Run: headless pygame with SDL's dummy video driver; simulated clock (each Clock.tick advances the game by its frame time, no real sleeping); random seed 0; keys injected as events and as key.get_pressed() state; mouse plan: one left click at the window centre at the start of phase 2, then a move to the lower-right quarter at the start of phase 3.
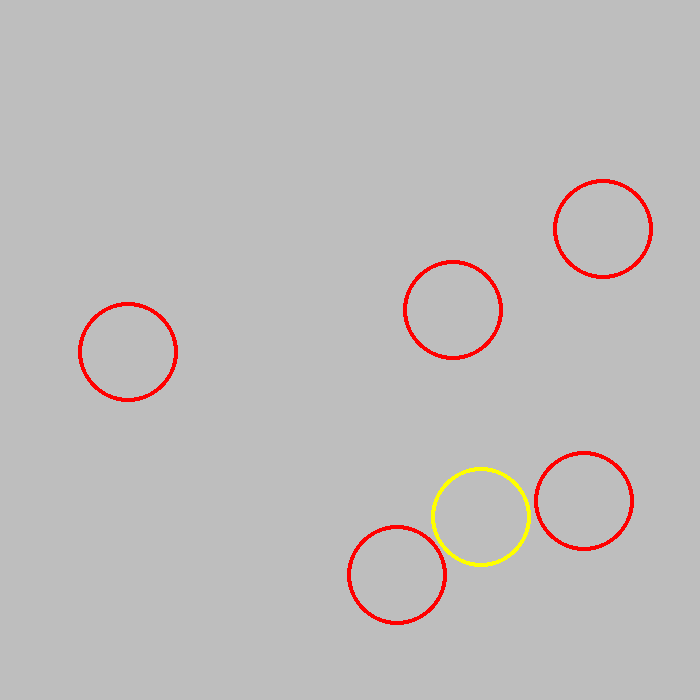
Frame 1 of 4 · flips 1–60 · no input
Frame 2 of 4 · flips 61–180 · clicked the window centre · tapped SPACE, RETURN · held RIGHT (→), D · screen unchanged from frame 1, image omitted
Frame 3 of 4 · flips 181–300 · moved the mouse to the lower-right quarter · held DOWN (↓), S · screen unchanged from frame 2, image omitted
Frame 4 of 4 · flips 301–420 · held LEFT (←), A, UP (↑), W · screen unchanged from frame 3, image omitted

The pygame program that drew these frames:

from math import radians
from random import randint, seed, choices
import pygame
from pygame.locals import * 


class Number:

    def __init__(self,x,y,number):
        self.x, self.y = x,y
        self.hit = False
        self.radius = 50
        self.number = number
        self.circleColor = (255,0,0)

    def inRange(self,pos,mult=1):
        return True if ((pos[0]-self.x)**2 + (pos[1]-self.y)**2)**0.5 <= self.radius*mult else False


    def draw(self):
        
        if self.hit:
            pygame.draw.circle(App.screen, self.circleColor, [self.x,self.y], self.radius, 7)
        
        else:
            pygame.draw.circle(App.screen, self.circleColor, [self.x,self.y], self.radius, 4)


class App:

    def __init__(self):
        """Initialize pygame and the application."""
        pygame.init()
        flags = RESIZABLE
        App.WIDTH = 700
        App.HEIGHT = 700
        App.screen = pygame.display.set_mode((App.WIDTH, App.HEIGHT), flags)
        App.clock = pygame.time.Clock()
        App.running = True

        # For the puzzle itself
        App.amountNumbers = 6
        App.numbers = []
        

        self.mapSetup()



    def mapSetup(self):
        
        for i in range(App.amountNumbers):

            approve = False
            while not approve:
                pos = (randint(App.WIDTH//8,App.WIDTH//8 * 7),randint(App.HEIGHT//8,App.HEIGHT//8 * 7))
                approve = True

                for nr in App.numbers:
                    if nr.inRange(pos,mult=2):
                        approve = False
                        break
            
            App.numbers.append(Number(pos[0],pos[1],i+1))
        
        # Make first coloured
        App.numbers[0].circleColor = (255,255,0)

    def onClick(self,pos):
        number = None
        for nr in App.numbers:
            if nr.inRange(pos):
                number = nr.number
                break
        
        if number != None:
            if App.numbers[number-1].circleColor == (255,255,0):
                App.numbers[number-1].circleColor = (0,255,0)
                App.numbers[number-1].hit = True
                if number < App.amountNumbers:
                    App.numbers[number].circleColor = (255,255,0)
            elif App.numbers[number-1].circleColor == (255,0,0):
                App.numbers = []
                self.mapSetup()
                    



    def run(self):
        """Run the main event loop."""
        while App.running:
            for event in pygame.event.get():
                if event.type == QUIT:
                    App.running = False
                elif event.type == pygame.MOUSEBUTTONDOWN and event.button == 1:
                    self.onClick(event.pos)                    

            App.screen.fill(Color('gray'))

            # Draw tiles
            for nr in App.numbers:
                nr.draw()

            pygame.display.update()
            self.clock.tick(30)

        pygame.quit()

if __name__ == '__main__':
    App().run()
